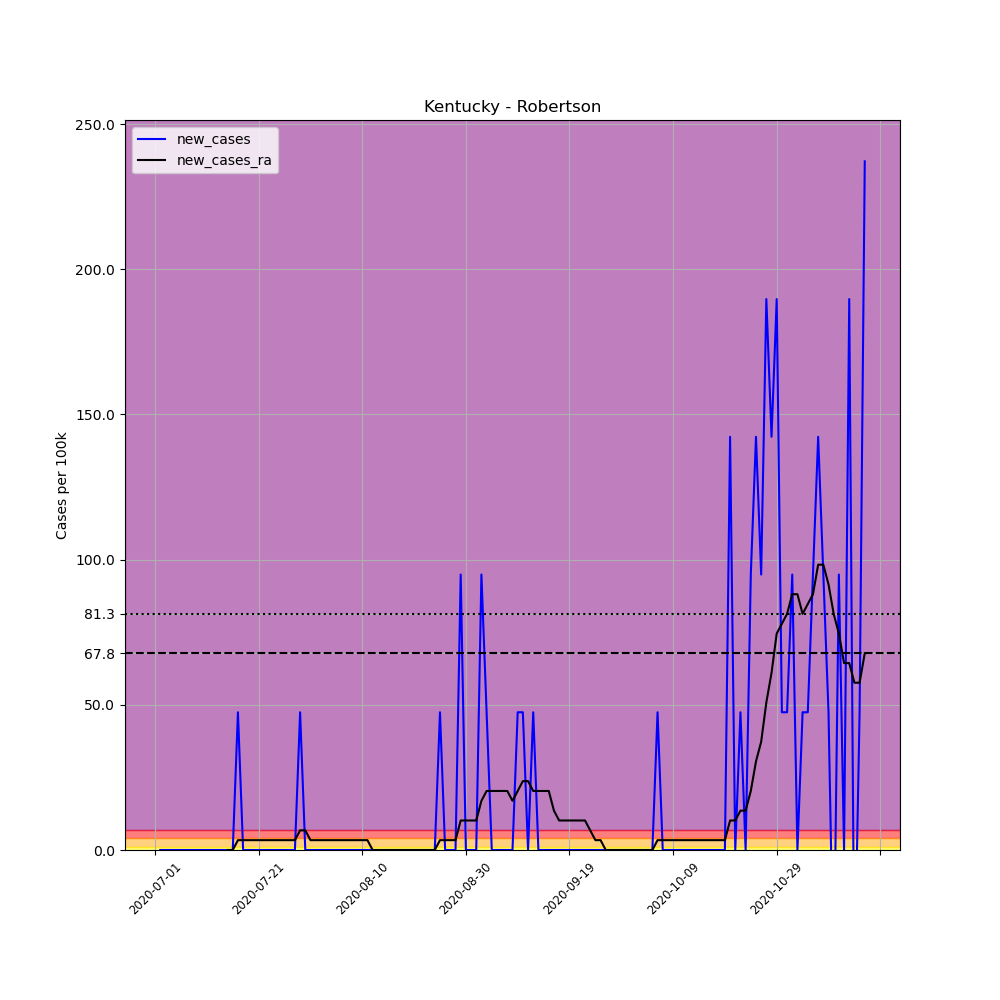

The file beside this chart, header and first rows:
, date, county, state, fips, cases, deaths, COUNTY, STNAME, CTYNAME, POPESTIMATE2019, per_100k, new_cases, new_cases_ra
702064, 2020-07-01, Robertson, Kentucky, 21201, 1, 0, 201, Kentucky, Robertson, 2108, 47.44, , 
702065, 2020-07-02, Robertson, Kentucky, 21201, 1, 0, 201, Kentucky, Robertson, 2108, 47.44, 0.0, 
702066, 2020-07-03, Robertson, Kentucky, 21201, 1, 0, 201, Kentucky, Robertson, 2108, 47.44, 0.0, 
702067, 2020-07-04, Robertson, Kentucky, 21201, 1, 0, 201, Kentucky, Robertson, 2108, 47.44, 0.0, 
702068, 2020-07-05, Robertson, Kentucky, 21201, 1, 0, 201, Kentucky, Robertson, 2108, 47.44, 0.0, 
702069, 2020-07-06, Robertson, Kentucky, 21201, 1, 0, 201, Kentucky, Robertson, 2108, 47.44, 0.0, 
702070, 2020-07-07, Robertson, Kentucky, 21201, 1, 0, 201, Kentucky, Robertson, 2108, 47.44, 0.0, 
702071, 2020-07-08, Robertson, Kentucky, 21201, 1, 0, 201, Kentucky, Robertson, 2108, 47.44, 0.0, 
702072, 2020-07-09, Robertson, Kentucky, 21201, 1, 0, 201, Kentucky, Robertson, 2108, 47.44, 0.0, 
702073, 2020-07-10, Robertson, Kentucky, 21201, 1, 0, 201, Kentucky, Robertson, 2108, 47.44, 0.0, 
702074, 2020-07-11, Robertson, Kentucky, 21201, 1, 0, 201, Kentucky, Robertson, 2108, 47.44, 0.0, 
702075, 2020-07-12, Robertson, Kentucky, 21201, 1, 0, 201, Kentucky, Robertson, 2108, 47.44, 0.0, 
702076, 2020-07-13, Robertson, Kentucky, 21201, 1, 0, 201, Kentucky, Robertson, 2108, 47.44, 0.0, 
702077, 2020-07-14, Robertson, Kentucky, 21201, 1, 0, 201, Kentucky, Robertson, 2108, 47.44, 0.0, 
702078, 2020-07-15, Robertson, Kentucky, 21201, 1, 0, 201, Kentucky, Robertson, 2108, 47.44, 0.0, 0.0
702079, 2020-07-16, Robertson, Kentucky, 21201, 1, 0, 201, Kentucky, Robertson, 2108, 47.44, 0.0, 0.0
702080, 2020-07-17, Robertson, Kentucky, 21201, 2, 0, 201, Kentucky, Robertson, 2108, 94.88, 47.44, 3.388
702081, 2020-07-18, Robertson, Kentucky, 21201, 2, 0, 201, Kentucky, Robertson, 2108, 94.88, 0.0, 3.388
702082, 2020-07-19, Robertson, Kentucky, 21201, 2, 0, 201, Kentucky, Robertson, 2108, 94.88, 0.0, 3.388
702083, 2020-07-20, Robertson, Kentucky, 21201, 2, 0, 201, Kentucky, Robertson, 2108, 94.88, 0.0, 3.388
702084, 2020-07-21, Robertson, Kentucky, 21201, 2, 0, 201, Kentucky, Robertson, 2108, 94.88, 0.0, 3.388
702085, 2020-07-22, Robertson, Kentucky, 21201, 2, 0, 201, Kentucky, Robertson, 2108, 94.88, 0.0, 3.388
702086, 2020-07-23, Robertson, Kentucky, 21201, 2, 0, 201, Kentucky, Robertson, 2108, 94.88, 0.0, 3.388
702087, 2020-07-24, Robertson, Kentucky, 21201, 2, 0, 201, Kentucky, Robertson, 2108, 94.88, 0.0, 3.388
702088, 2020-07-25, Robertson, Kentucky, 21201, 2, 0, 201, Kentucky, Robertson, 2108, 94.88, 0.0, 3.388
702089, 2020-07-26, Robertson, Kentucky, 21201, 2, 0, 201, Kentucky, Robertson, 2108, 94.88, 0.0, 3.388
702090, 2020-07-27, Robertson, Kentucky, 21201, 2, 0, 201, Kentucky, Robertson, 2108, 94.88, 0.0, 3.388
702091, 2020-07-28, Robertson, Kentucky, 21201, 2, 0, 201, Kentucky, Robertson, 2108, 94.88, 0.0, 3.388
702092, 2020-07-29, Robertson, Kentucky, 21201, 3, 0, 201, Kentucky, Robertson, 2108, 142.3, 47.44, 6.777
702093, 2020-07-30, Robertson, Kentucky, 21201, 3, 0, 201, Kentucky, Robertson, 2108, 142.3, 0.0, 6.777
702094, 2020-07-31, Robertson, Kentucky, 21201, 3, 0, 201, Kentucky, Robertson, 2108, 142.3, 0.0, 3.388
702095, 2020-08-01, Robertson, Kentucky, 21201, 3, 0, 201, Kentucky, Robertson, 2108, 142.3, 0.0, 3.388
702096, 2020-08-02, Robertson, Kentucky, 21201, 3, 0, 201, Kentucky, Robertson, 2108, 142.3, 0.0, 3.388
702097, 2020-08-03, Robertson, Kentucky, 21201, 3, 0, 201, Kentucky, Robertson, 2108, 142.3, 0.0, 3.388
702098, 2020-08-04, Robertson, Kentucky, 21201, 3, 0, 201, Kentucky, Robertson, 2108, 142.3, 0.0, 3.388
702099, 2020-08-05, Robertson, Kentucky, 21201, 3, 0, 201, Kentucky, Robertson, 2108, 142.3, 0.0, 3.388
702100, 2020-08-06, Robertson, Kentucky, 21201, 3, 0, 201, Kentucky, Robertson, 2108, 142.3, 0.0, 3.388
702101, 2020-08-07, Robertson, Kentucky, 21201, 3, 0, 201, Kentucky, Robertson, 2108, 142.3, 0.0, 3.388
702102, 2020-08-08, Robertson, Kentucky, 21201, 3, 0, 201, Kentucky, Robertson, 2108, 142.3, 0.0, 3.388
702103, 2020-08-09, Robertson, Kentucky, 21201, 3, 0, 201, Kentucky, Robertson, 2108, 142.3, 0.0, 3.388
702104, 2020-08-10, Robertson, Kentucky, 21201, 3, 0, 201, Kentucky, Robertson, 2108, 142.3, 0.0, 3.388
702105, 2020-08-11, Robertson, Kentucky, 21201, 3, 0, 201, Kentucky, Robertson, 2108, 142.3, 0.0, 3.388
702106, 2020-08-12, Robertson, Kentucky, 21201, 3, 0, 201, Kentucky, Robertson, 2108, 142.3, 0.0, 0.0
702107, 2020-08-13, Robertson, Kentucky, 21201, 3, 0, 201, Kentucky, Robertson, 2108, 142.3, 0.0, 0.0
702108, 2020-08-14, Robertson, Kentucky, 21201, 3, 0, 201, Kentucky, Robertson, 2108, 142.3, 0.0, 0.0
702109, 2020-08-15, Robertson, Kentucky, 21201, 3, 0, 201, Kentucky, Robertson, 2108, 142.3, 0.0, 0.0
702110, 2020-08-16, Robertson, Kentucky, 21201, 3, 0, 201, Kentucky, Robertson, 2108, 142.3, 0.0, 0.0
702111, 2020-08-17, Robertson, Kentucky, 21201, 3, 0, 201, Kentucky, Robertson, 2108, 142.3, 0.0, 0.0
702112, 2020-08-18, Robertson, Kentucky, 21201, 3, 0, 201, Kentucky, Robertson, 2108, 142.3, 0.0, 0.0
702113, 2020-08-19, Robertson, Kentucky, 21201, 3, 0, 201, Kentucky, Robertson, 2108, 142.3, 0.0, 0.0
702114, 2020-08-20, Robertson, Kentucky, 21201, 3, 0, 201, Kentucky, Robertson, 2108, 142.3, 0.0, 0.0
702115, 2020-08-21, Robertson, Kentucky, 21201, 3, 0, 201, Kentucky, Robertson, 2108, 142.3, 0.0, 0.0
702116, 2020-08-22, Robertson, Kentucky, 21201, 3, 0, 201, Kentucky, Robertson, 2108, 142.3, 0.0, 0.0
702117, 2020-08-23, Robertson, Kentucky, 21201, 3, 0, 201, Kentucky, Robertson, 2108, 142.3, 0.0, 0.0
702118, 2020-08-24, Robertson, Kentucky, 21201, 3, 0, 201, Kentucky, Robertson, 2108, 142.3, 0.0, 0.0
702119, 2020-08-25, Robertson, Kentucky, 21201, 4, 0, 201, Kentucky, Robertson, 2108, 189.8, 47.44, 3.388
702120, 2020-08-26, Robertson, Kentucky, 21201, 4, 0, 201, Kentucky, Robertson, 2108, 189.8, 0.0, 3.388
702121, 2020-08-27, Robertson, Kentucky, 21201, 4, 0, 201, Kentucky, Robertson, 2108, 189.8, 0.0, 3.388
702122, 2020-08-28, Robertson, Kentucky, 21201, 4, 0, 201, Kentucky, Robertson, 2108, 189.8, 0.0, 3.388
702123, 2020-08-29, Robertson, Kentucky, 21201, 6, 0, 201, Kentucky, Robertson, 2108, 284.6, 94.88, 10.17
... 78 more rows
